Dataset: testgit (GitHub, vmohana/testgit). Classes: centred, hexagonal, noise, oblique, rectangular, square.

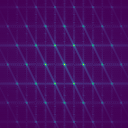
Label: hexagonal

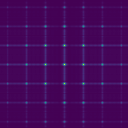
Label: rectangular

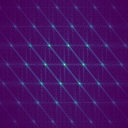
Label: centred

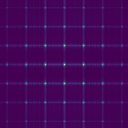
Label: square

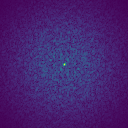
Label: noise

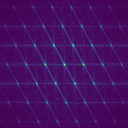
Label: oblique
